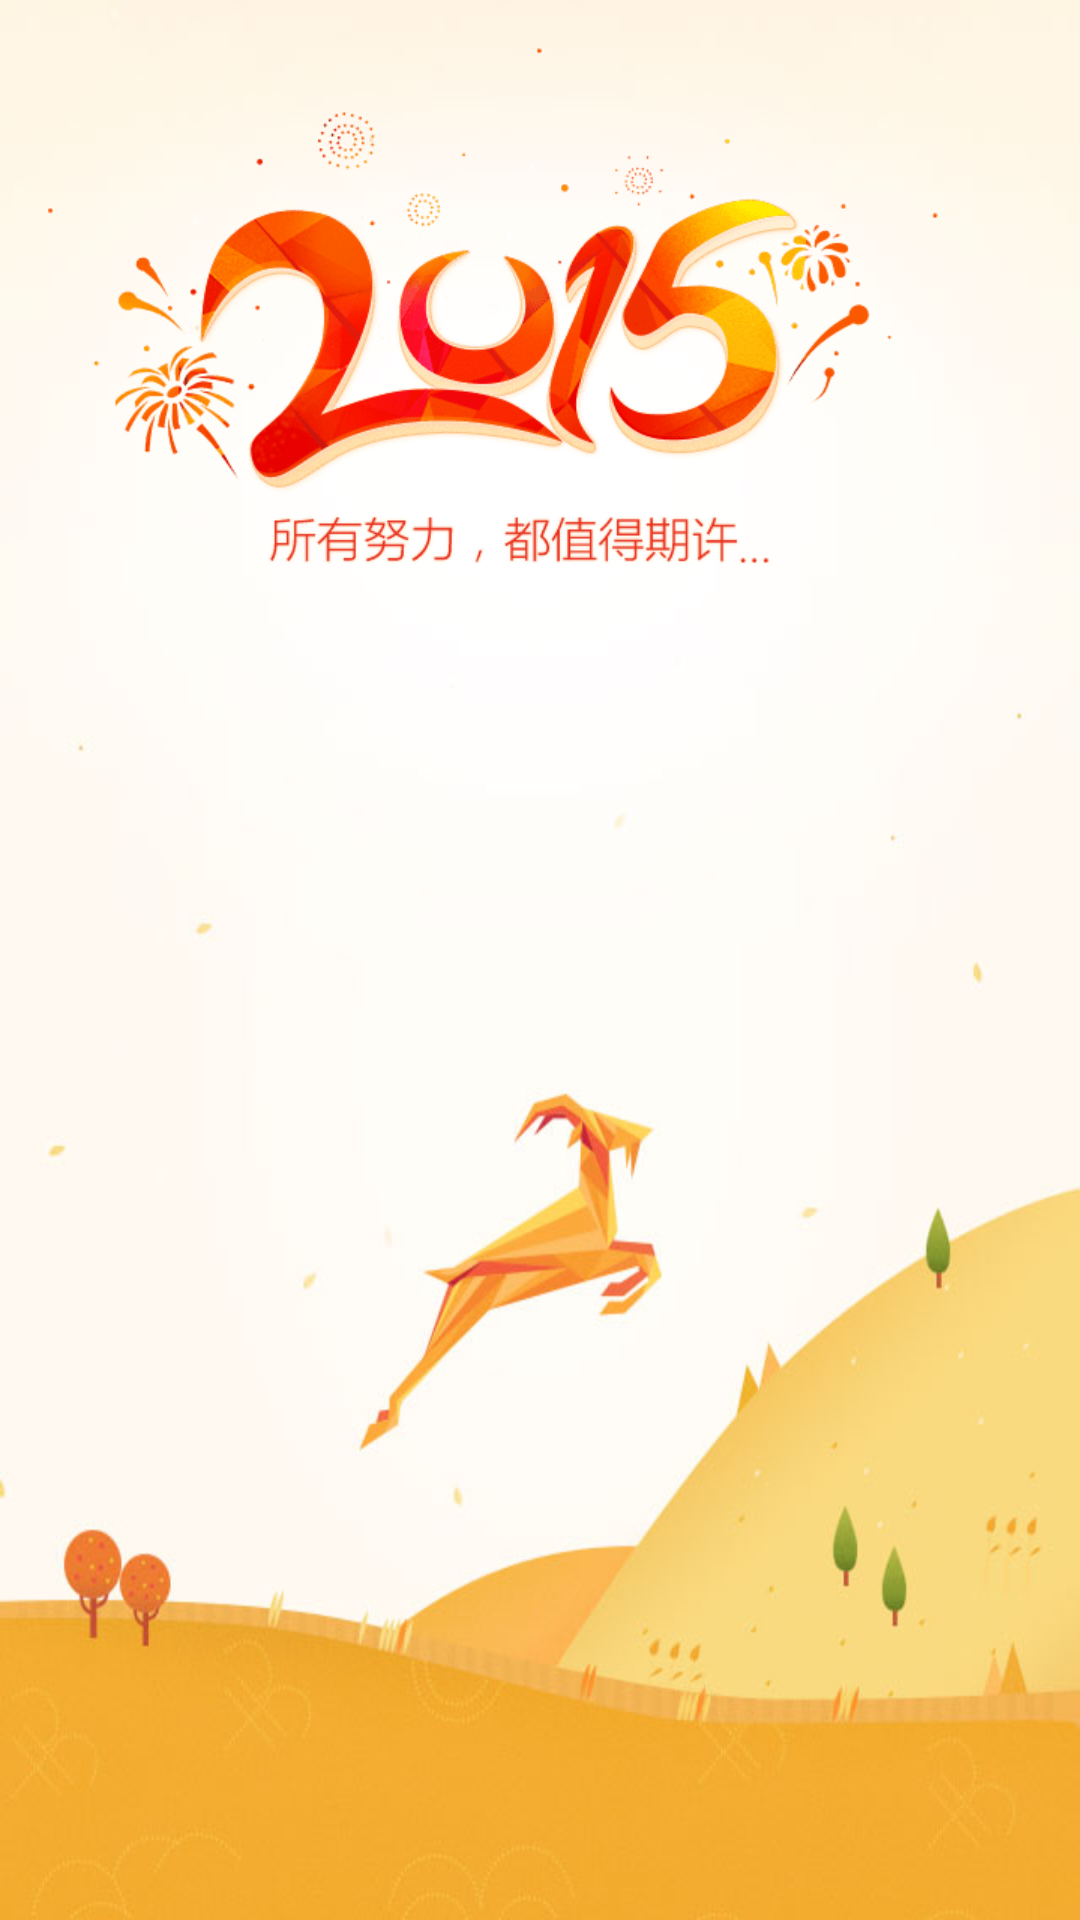

Here is an Android app screen rendered from its layout file. Give the layout XML and the strings, colors and styles it references.
<!-- AndroidManifest.xml: application theme AppTheme -->
<!-- res/layout/activity_splash.xml -->
<FrameLayout xmlns:android="http://schemas.android.com/apk/res/android"
    xmlns:tools="http://schemas.android.com/tools"
    android:layout_width="match_parent"
    android:layout_height="match_parent"
    android:paddingBottom="@dimen/activity_vertical_margin"
    android:paddingLeft="@dimen/activity_horizontal_margin"
    android:paddingRight="@dimen/activity_horizontal_margin"
    android:paddingTop="@dimen/activity_vertical_margin"
    tools:context="com.zhu.main.activity.SplashScreenActivity" 
    android:background="@drawable/splash_screen_bg_src"
    >
	<ImageView 
	    android:layout_width="wrap_content"
	    android:layout_height="wrap_content"
	    android:src="@drawable/splash_screen_mymoney"
	    />
</FrameLayout>
<!-- resources referenced by this layout -->
<resources>
  <dimen name="activity_horizontal_margin">16dp</dimen>
  <dimen name="activity_vertical_margin">16dp</dimen>
  <!-- drawable splash_screen_bg_src: jpg bitmap (drawable-xhdpi, 23203 bytes) -->
  <!-- drawable splash_screen_mymoney: png bitmap (drawable-xhdpi, 43291 bytes) -->
  <style name="AppTheme" parent="AppBaseTheme">
          
      </style>
  <style name="AppBaseTheme" parent="android:Theme.Light">
          
      </style>
</resources>
